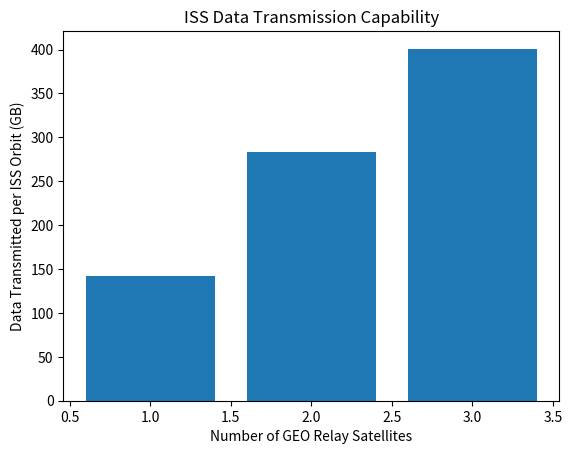
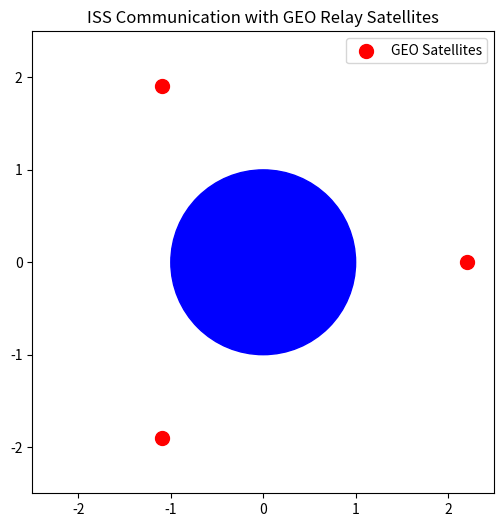

Here is the Python script that generated these plots, in order:
DATA_RATE = 600  # Mbps
ORBIT_TIME = 90 * 60  # seconds

coverage = {
    1: 0.35,
    2: 0.70,
    3: 0.99
    }
#data transmitted in ONE iss orbit
data = []
for sats in coverage:
    connected_time = ORBIT_TIME * coverage[sats]

    total_megabits = DATA_RATE * connected_time
    total_gigabits = total_megabits / 1000
    total_gigabytes = total_gigabits / 8
    data.append(total_gigabytes)
    print(f"{sats} GEO satellites:")
    print(f" Connected time: {connected_time/60:.1f} minutes")
    print(f" Data transmitted: {total_gigabits:.1f} Gigabits or {total_gigabytes:.1f} GB")
    print()

#percent increase from 1 to 2 to 3 satellites
oneToTwo = ((283.5 - 141.7) / 141.7) * 100
twoToThree = ((400.9 - 283.5) / 283.5) * 100
oneToThree = ((400.9 - 141.7) / 141.7) * 100

print("Percent increase from 1 to 2 GEO relay satellites:")
print(f"{oneToTwo:.2f}%")

print("Percent increase from 2 to 3 GEO relay satellites:") #this makes sense to be lower bc 2 satellites is 85% coverage and 3 satellites is 99% coverage
print(f"{twoToThree:.2f}%") 

print("Percent increase from 1 to 3 GEO relay satellites:")
print(f"{oneToThree:.2f}%")

#bar graph with matplotlib
import matplotlib.pyplot as plt
numSatellites = [1, 2, 3]

plt.bar(numSatellites, data)
plt.xlabel("Number of GEO Relay Satellites")
plt.ylabel("Data Transmitted per ISS Orbit (GB)")
plt.title("ISS Data Transmission Capability")
plt.show()

#animation
#add ground control center locations
import numpy as np
from matplotlib.animation import FuncAnimation

EARTH_RADIUS = 1
ISS_RADIUS = 1.3
GEO_RADIUS = 2.2

# satellite angles
geo_angles = np.radians([0, 120, 240])

fig, ax = plt.subplots(figsize=(6,6))
ax.set_xlim(-2.5, 2.5)
ax.set_ylim(-2.5, 2.5)
ax.set_aspect('equal')

earth = plt.Circle((0,0), EARTH_RADIUS, color='blue')
ax.add_patch(earth)

geo_x = GEO_RADIUS * np.cos(geo_angles)
geo_y = GEO_RADIUS * np.sin(geo_angles)

ax.scatter(geo_x, geo_y, color='red', s=100, label='GEO Satellites')

iss_dot, = ax.plot([], [], 'ko', markersize=8)

lines = []

for _ in range(3):
    line, = ax.plot([], [], 'y--')
    lines.append(line)

def update(frame):

    angle = np.radians(frame)

    iss_x = ISS_RADIUS * np.cos(angle)
    iss_y = ISS_RADIUS * np.sin(angle)

    iss_dot.set_data([iss_x], [iss_y])

    for i in range(3):

        dx = geo_x[i] - iss_x
        dy = geo_y[i] - iss_y

        distance = np.sqrt(dx**2 + dy**2)

        if distance < 3:
            lines[i].set_data([iss_x, geo_x[i]],
                              [iss_y, geo_y[i]])
        else:
            lines[i].set_data([], [])

    return [iss_dot] + lines

ani = FuncAnimation(fig, update,
                    frames=np.arange(0,360,2),
                    interval=50)

plt.legend()
plt.title("ISS Communication with GEO Relay Satellites")

plt.show()
